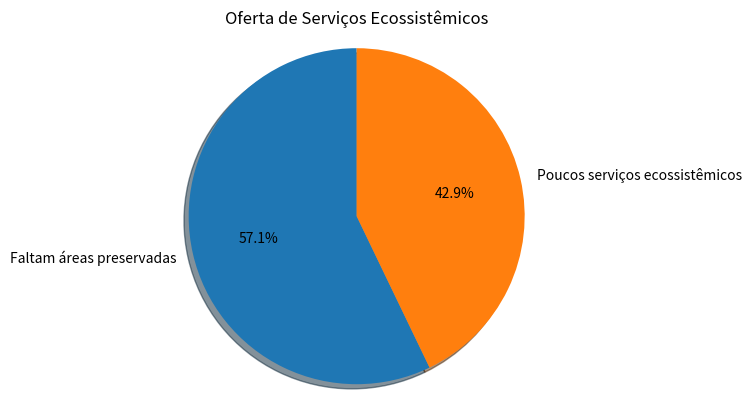

Write the Python code that produced this figure.

import matplotlib.pyplot as plt
plt.title('Oferta de Serviços Ecossistêmicos')
# Pie chart, where the slices will be ordered and plotted counter-clockwise:
labels =  ['Faltam áreas preservadas', 'Poucos serviços ecossistêmicos']
sizes = [4, 3]

plt.pie(sizes, labels=labels, autopct='%1.1f%%',
        shadow=True, startangle=90)
plt.axis('equal')  # Equal aspect ratio ensures that pie is drawn as a circle.

plt.show()


